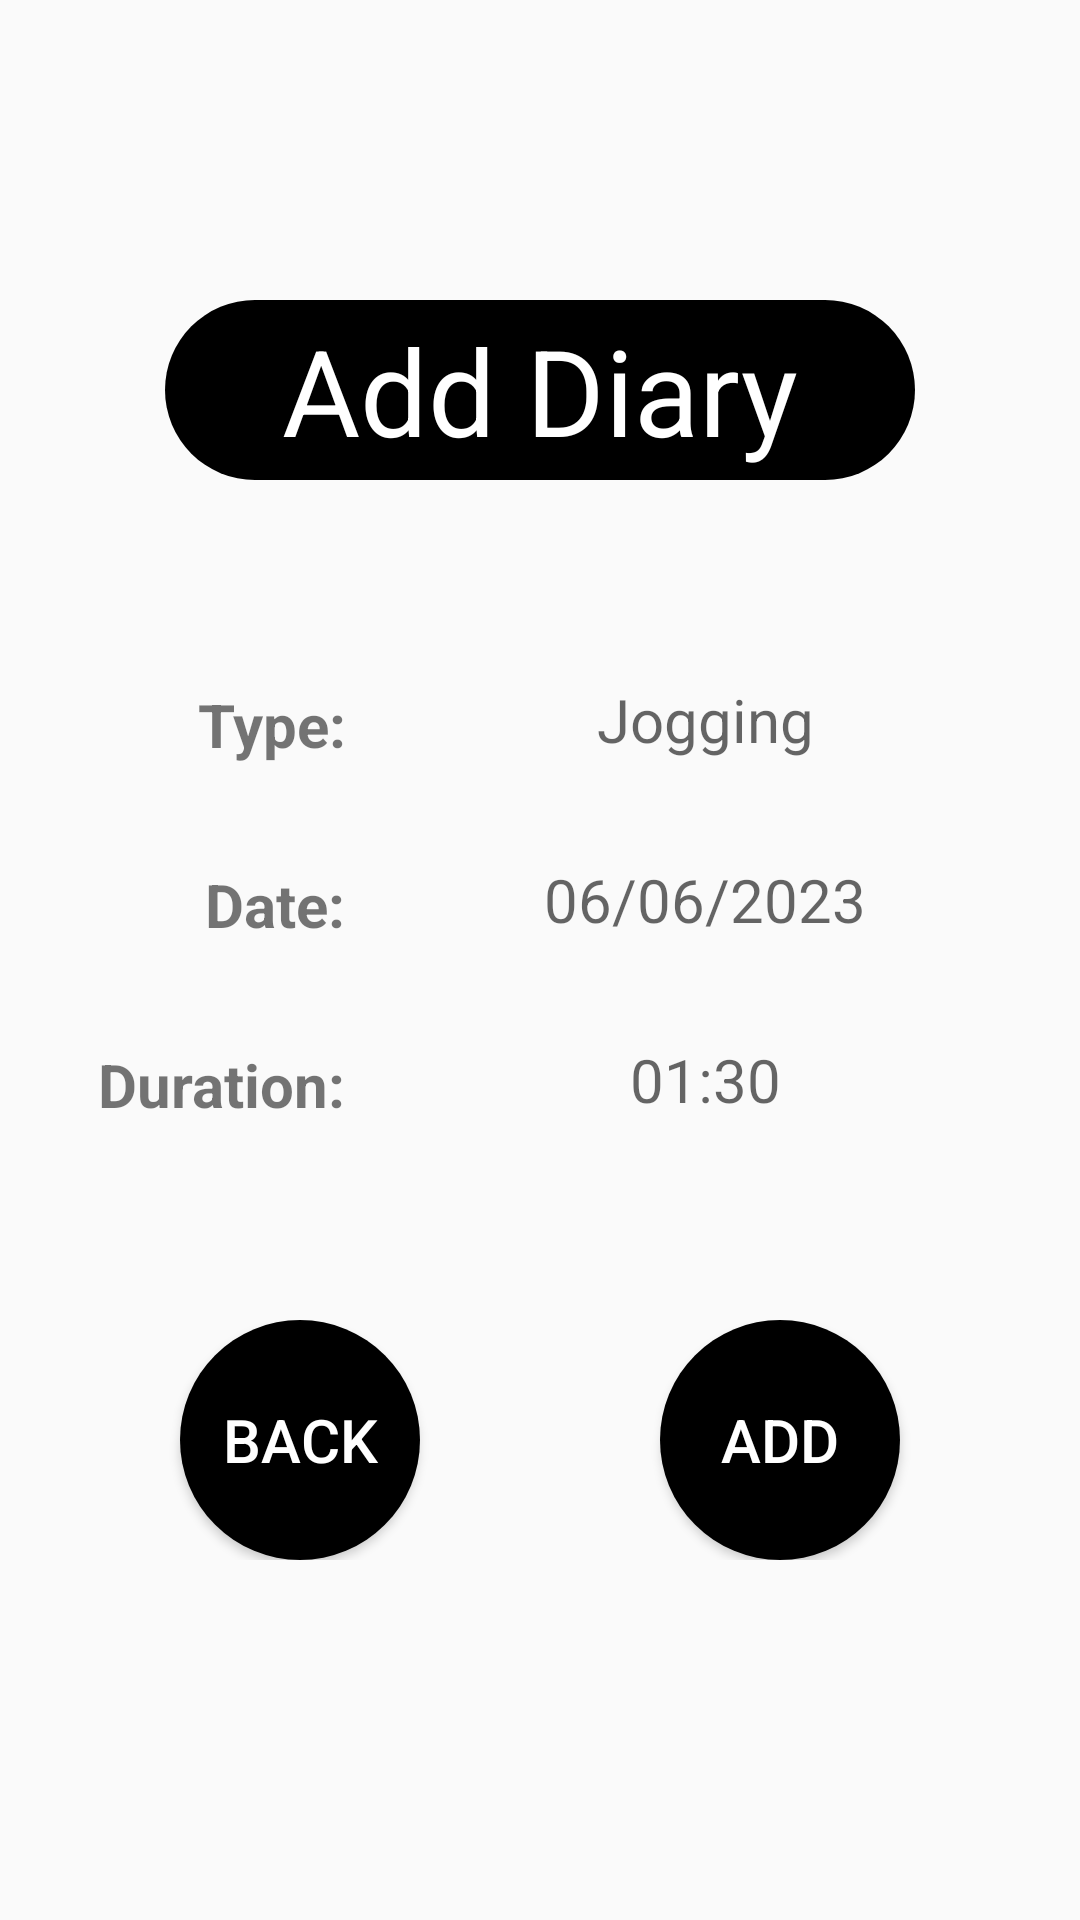

This screen was rendered from an Android layout file. Write that file and the resources it references.
<!-- AndroidManifest.xml: application theme Theme.Flexfit -->
<!-- res/layout/activity_add.xml -->
<?xml version="1.0" encoding="utf-8"?>
<androidx.constraintlayout.widget.ConstraintLayout xmlns:android="http://schemas.android.com/apk/res/android"
    xmlns:tools="http://schemas.android.com/tools"
    android:layout_width="match_parent"
    android:layout_height="match_parent">

    <ScrollView
        android:layout_width="match_parent"
        android:layout_height="match_parent">
    <LinearLayout
        android:layout_width="match_parent"
        android:layout_height="wrap_content"
        android:orientation="vertical"
        tools:ignore="MissingConstraints">

        <TextView
            android:layout_width="250dp"
            android:layout_height="60dp"
            android:layout_gravity="center"
            android:layout_marginTop="100dp"
            android:background="@drawable/circle_title2"
            android:gravity="center"
            android:text="@string/add_diary"
            android:textColor="#FFFFFF"
            android:textSize="40dp" />


        <LinearLayout
            android:layout_width="350dp"
            android:layout_height="wrap_content"
            android:orientation="vertical"
            android:layout_marginTop="50dp"
            android:layout_gravity="center">

            <LinearLayout
                android:layout_width="350dp"
                android:layout_height="60dp"
                android:orientation="horizontal"
                android:gravity="center">

                <TextView
                    android:layout_width="90dp"
                    android:layout_height="50dp"
                    android:layout_marginTop="13dp"
                    android:gravity="right"
                    android:text="@string/type"
                    android:textSize="20dp"
                    android:textStyle="bold" />
                <EditText
                    android:id="@+id/edittext_type"
                    android:layout_width="200dp"
                    android:layout_height="50dp"
                    android:layout_gravity="center"
                    android:background="@drawable/circle_title"
                    android:gravity="center"
                    android:hint="@string/jogging"
                    android:textSize="20dp"
                    android:layout_marginLeft="20dp"
                    android:maxLength="11"/>
            </LinearLayout>

            <LinearLayout
                android:layout_width="350dp"
                android:layout_height="60dp"
                android:orientation="horizontal"
                android:gravity="center">

                <TextView
                    android:layout_width="90dp"
                    android:layout_height="50dp"
                    android:layout_marginTop="13dp"
                    android:gravity="right"
                    android:text="@string/date"
                    android:textSize="20dp"
                    android:textStyle="bold" />
                <EditText
                    android:id="@+id/distance_text"
                    android:layout_width="200dp"
                    android:layout_height="50dp"
                    android:layout_gravity="center"
                    android:background="@drawable/circle_title"
                    android:gravity="center"
                    android:maxLength="10"
                    android:hint="@string/_06_06_2023"
                    android:textSize="20dp"
                    android:layout_marginLeft="20dp"/>
            </LinearLayout>

            <LinearLayout
                android:layout_width="350dp"
                android:layout_height="60dp"
                android:orientation="horizontal"
                android:gravity="center">

                <TextView
                    android:layout_width="90dp"
                    android:layout_height="50dp"
                    android:layout_marginTop="13dp"
                    android:gravity="right"
                    android:text="@string/duration"
                    android:textSize="20dp"
                    android:textStyle="bold" />
                <EditText
                    android:id="@+id/duration_text"
                    android:layout_width="200dp"
                    android:layout_height="50dp"
                    android:layout_gravity="center"
                    android:background="@drawable/circle_title"
                    android:gravity="center"
                    android:hint="@string/_01_30"
                    android:textSize="20dp"
                    android:layout_marginLeft="20dp"
                    android:maxLength="10"/>
            </LinearLayout>
        </LinearLayout>

        <LinearLayout
            android:layout_width="match_parent"
            android:layout_height="wrap_content"
            android:orientation="horizontal"
            android:layout_marginTop="50dp"
            android:gravity="center">
            <Button
                android:id="@+id/back"
                android:layout_width="80dp"
                android:layout_height="80dp"
                android:text="@string/back"
                android:gravity="center"
                android:background="@drawable/circle_button2"
                android:textColor="#FFFFFF"
                android:textSize="20dp"
                android:layout_gravity="right"
                android:layout_marginRight="40dp"/>
            <Button
                android:id="@+id/add"
                android:layout_width="80dp"
                android:layout_height="80dp"
                android:text="@string/add"
                android:gravity="center"
                android:background="@drawable/circle_button2"
                android:textColor="#FFFFFF"
                android:textSize="20dp"
                android:layout_gravity="left"
                android:layout_marginLeft="40dp"/>
        </LinearLayout>
    </LinearLayout>
    </ScrollView>

</androidx.constraintlayout.widget.ConstraintLayout>
<!-- resources referenced by this layout -->
<resources>
  <!-- drawable circle_button2 (drawable) -->
  <?xml version="1.0" encoding="utf-8"?>
  <shape xmlns:android="http://schemas.android.com/apk/res/android"
      android:shape="rectangle">
      <solid
          android:color="#000000"/>
      <padding
          android:left="0dp"
          android:right="0dp"/>
      <corners
          android:radius="50dp"/>
  </shape>
  <!-- drawable circle_title2 (drawable) -->
  <?xml version="1.0" encoding="utf-8"?>
  <shape xmlns:android="http://schemas.android.com/apk/res/android"
      android:shape="rectangle">
      <solid
          android:color="#000000"/>
      <padding
          android:left="20dp"
          android:right="20dp"/>
      <corners
          android:radius="30dp"/>
  </shape>
  <string name="_01_30">01:30</string>
  <string name="_06_06_2023">06/06/2023</string>
  <string name="add">Add</string>
  <string name="add_diary">Add Diary</string>
  <string name="back">Back</string>
  <string name="date">Date:</string>
  <string name="duration">Duration:</string>
  <string name="jogging">Jogging</string>
  <string name="type">Type:</string>
  <style name="Theme.Flexfit" parent="Theme.MaterialComponents.DayNight.Bridge">
          
          <item name="colorPrimary">@color/purple_500</item>
          <item name="colorPrimaryVariant">@color/purple_700</item>
          <item name="colorOnPrimary">@color/white</item>
          
          <item name="colorSecondary">@color/teal_200</item>
          <item name="colorSecondaryVariant">@color/teal_700</item>
          <item name="colorOnSecondary">@color/black</item>
          
          <item name="android:statusBarColor">?attr/colorPrimaryVariant</item>
          
      </style>
  <!-- not gathered from this repository: default colours our renderer supplied (Android Studio template values) -->
  <color name="purple_500">#FF6200EE</color>
  <color name="purple_700">#FF3700B3</color>
  <color name="teal_200">#FF03DAC5</color>
  <color name="teal_700">#FF018786</color>
  <color name="black">#FF000000</color>
  <color name="white">#FFFFFFFF</color>
</resources>
